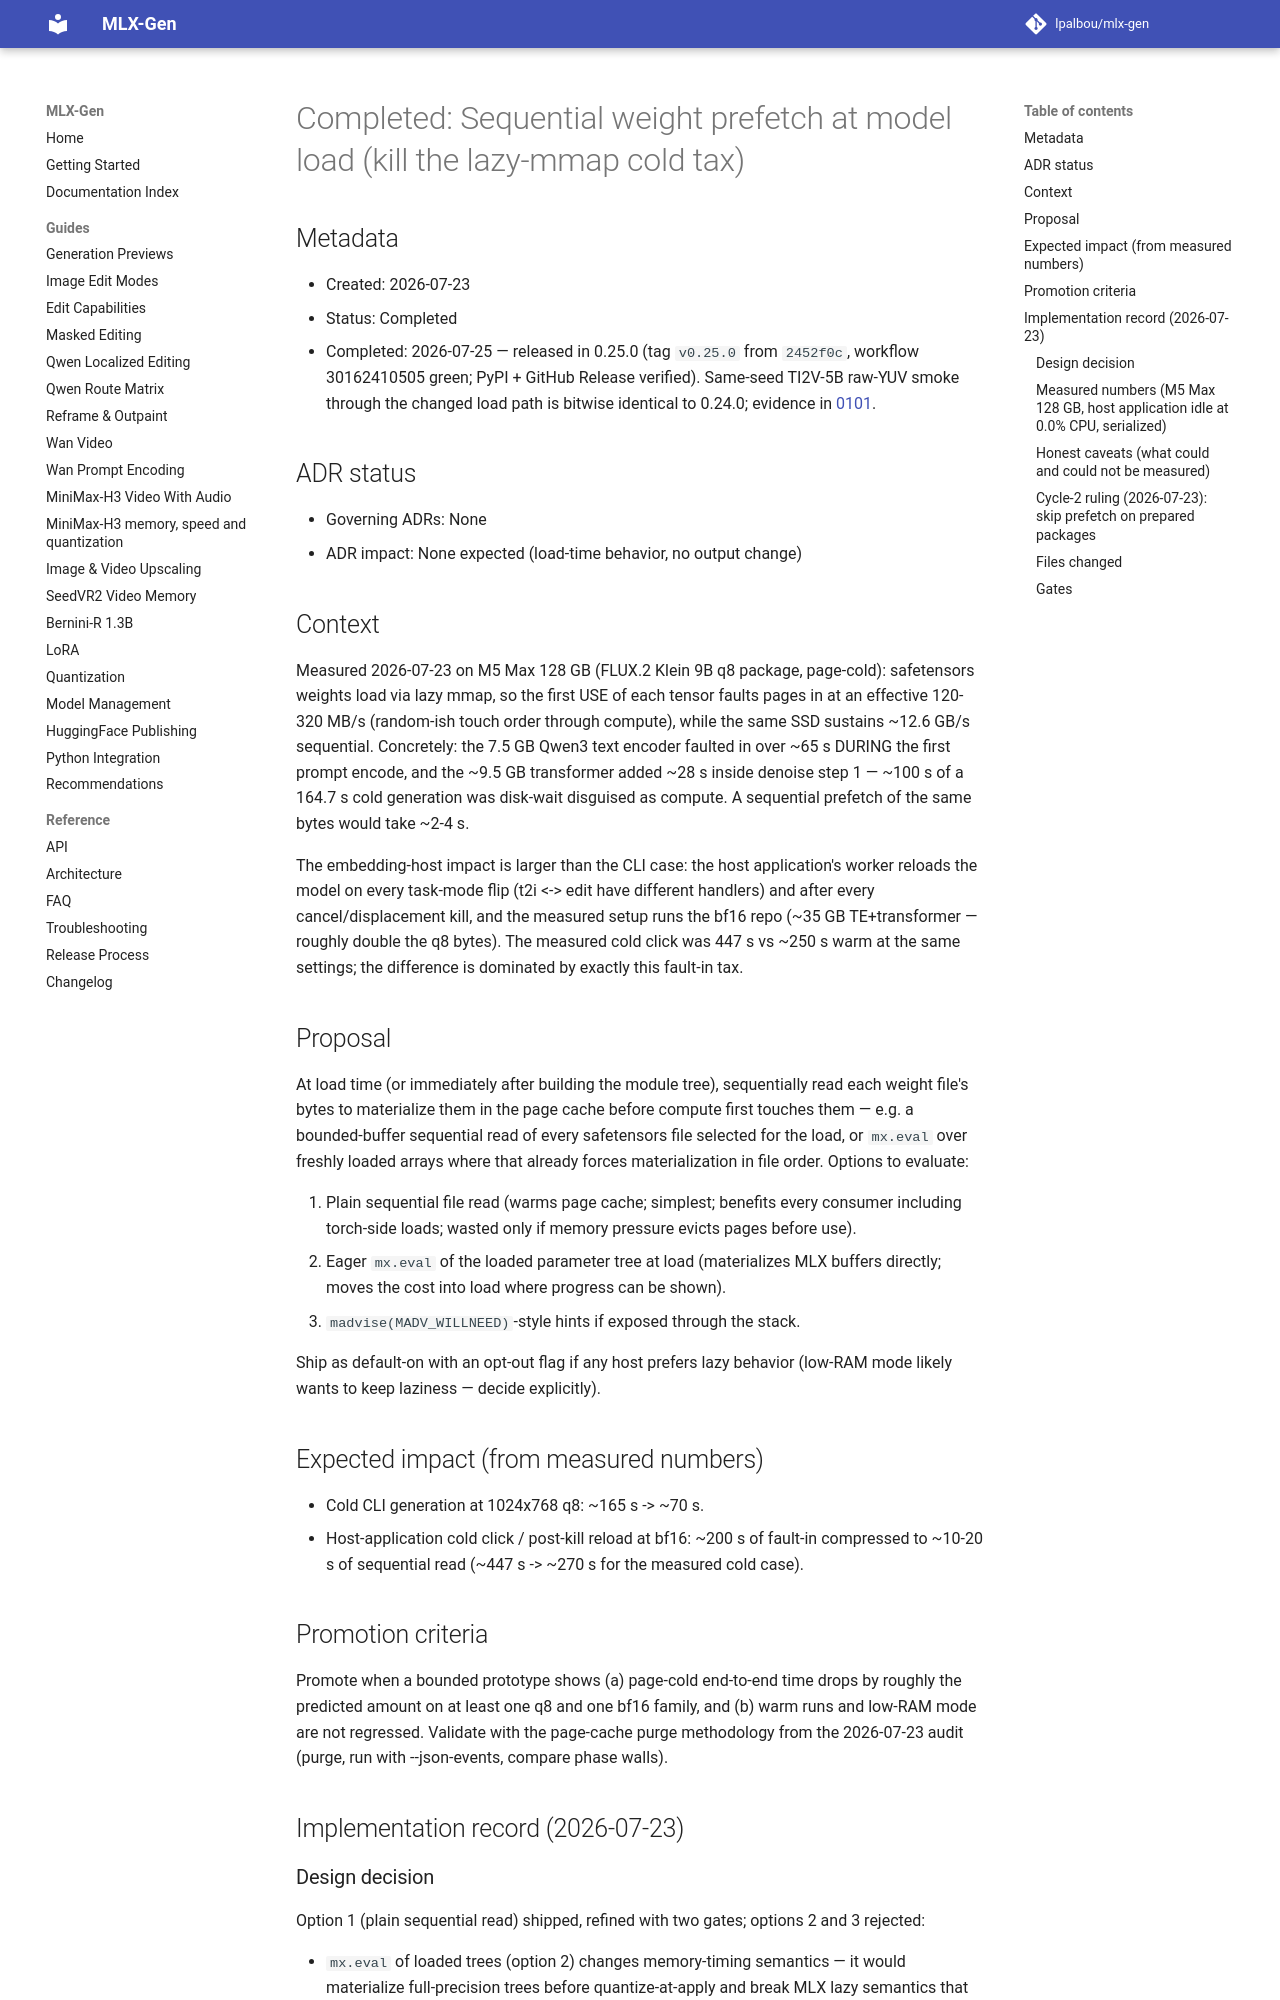

repository: lpalbou/mlx-gen · page: backlog/completed/0093_weight_prefetch_at_load/index.html · generator: mkdocs

# Completed: Sequential weight prefetch at model load (kill the lazy-mmap cold tax)

## Metadata

- Created: 2026-07-23
- Status: Completed
- Completed: 2026-07-25 — released in 0.25.0 (tag `v0.25.0` from `2452f0c`,
  workflow 30162410505 green; PyPI + GitHub Release verified). Same-seed
  TI2V-5B raw-YUV smoke through the changed load path is bitwise identical
  to 0.24.0; evidence in [0101](0101_release_0_25_0.md).

## ADR status

- Governing ADRs: None
- ADR impact: None expected (load-time behavior, no output change)

## Context

Measured 2026-07-23 on M5 Max 128 GB (FLUX.2 Klein 9B q8 package, page-cold):
safetensors weights load via lazy mmap, so the first USE of each tensor
faults pages in at an effective 120-320 MB/s (random-ish touch order through
compute), while the same SSD sustains ~12.6 GB/s sequential. Concretely: the
7.5 GB Qwen3 text encoder faulted in over ~65 s DURING the first prompt
encode, and the ~9.5 GB transformer added ~28 s inside denoise step 1 —
~100 s of a 164.7 s cold generation was disk-wait disguised as compute. A
sequential prefetch of the same bytes would take ~2-4 s.

The embedding-host impact is larger than the CLI case: the host application's worker
reloads the model on every task-mode flip (t2i <-> edit have different
handlers) and after every cancel/displacement kill, and the measured setup
runs the bf16 repo (~35 GB TE+transformer — roughly double the q8 bytes).
The measured cold click was 447 s vs ~250 s warm at the same settings; the
difference is dominated by exactly this fault-in tax.

## Proposal

At load time (or immediately after building the module tree), sequentially
read each weight file's bytes to materialize them in the page cache before
compute first touches them — e.g. a bounded-buffer sequential read of every
safetensors file selected for the load, or `mx.eval` over freshly loaded
arrays where that already forces materialization in file order. Options to
evaluate:

1. Plain sequential file read (warms page cache; simplest; benefits every
   consumer including torch-side loads; wasted only if memory pressure
   evicts pages before use).
2. Eager `mx.eval` of the loaded parameter tree at load (materializes MLX
   buffers directly; moves the cost into load where progress can be shown).
3. `madvise(MADV_WILLNEED)`-style hints if exposed through the stack.

Ship as default-on with an opt-out flag if any host prefers lazy behavior
(low-RAM mode likely wants to keep laziness — decide explicitly).

## Expected impact (from measured numbers)

- Cold CLI generation at 1024x768 q8: ~165 s -> ~70 s.
- Host-application cold click / post-kill reload at bf16: ~200 s of fault-in
  compressed to ~10-20 s of sequential read (~447 s -> ~270 s for the
  measured cold case).

## Promotion criteria

Promote when a bounded prototype shows (a) page-cold end-to-end time drops
by roughly the predicted amount on at least one q8 and one bf16 family, and
(b) warm runs and low-RAM mode are not regressed. Validate with the
page-cache purge methodology from the 2026-07-23 audit (purge, run with
--json-events, compare phase walls).

## Implementation record (2026-07-23)
